Dataset: GAN-Autoencoder (GitHub, vandanamonappa07/GAN-Autoencoder). Classes: non-tumor, non-viable tumor, tumor, viable, viable non-viable.

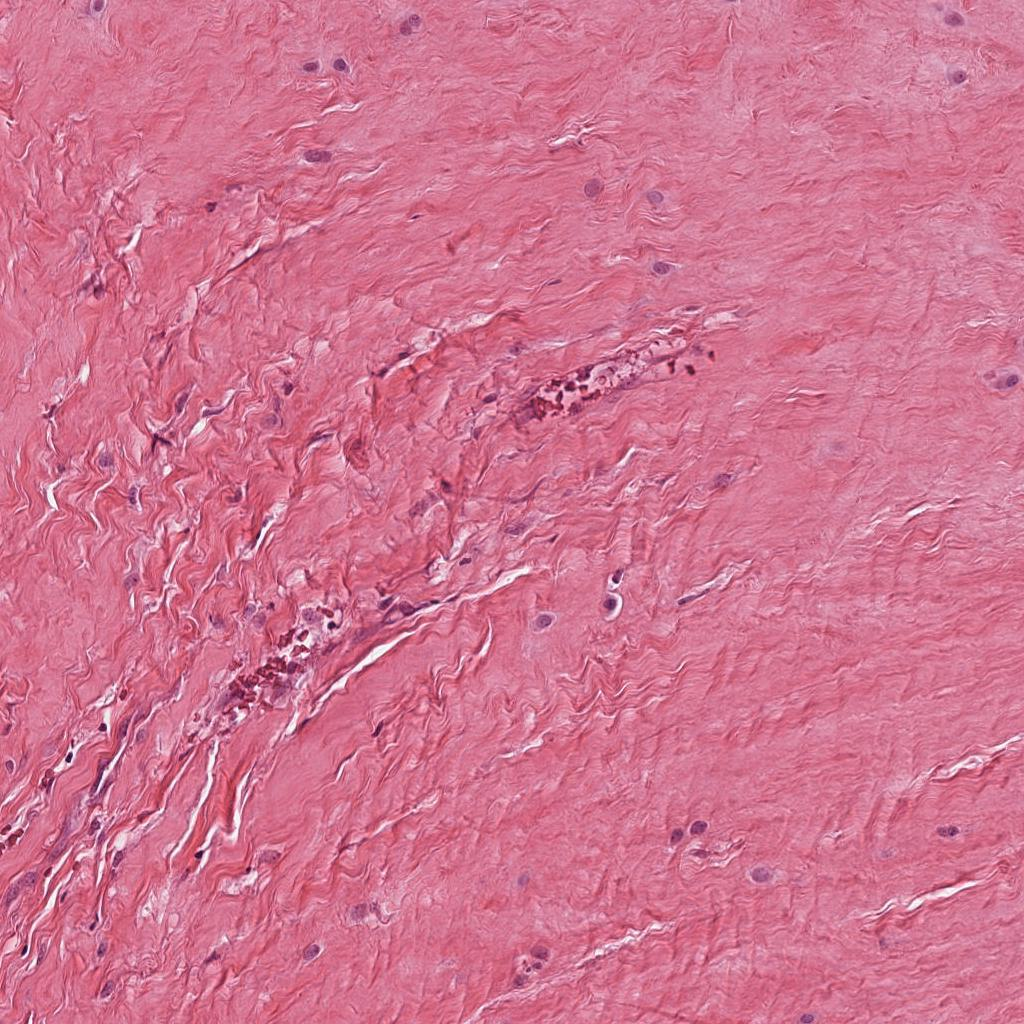
Label: non-tumor

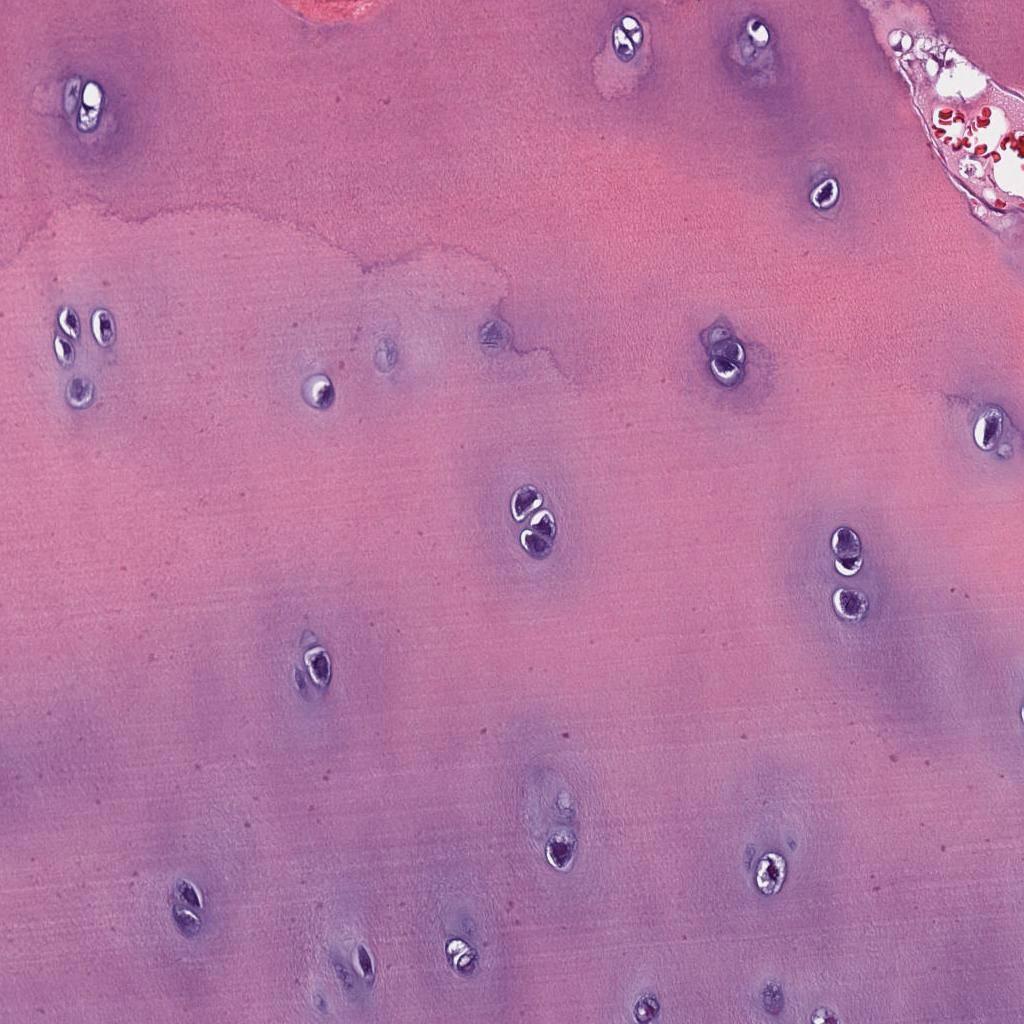
Label: non-tumor

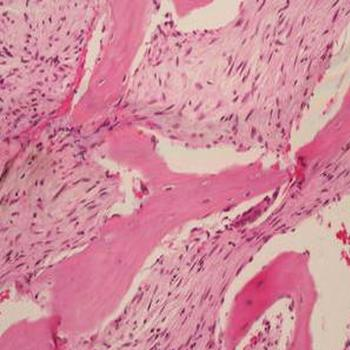
Label: tumor

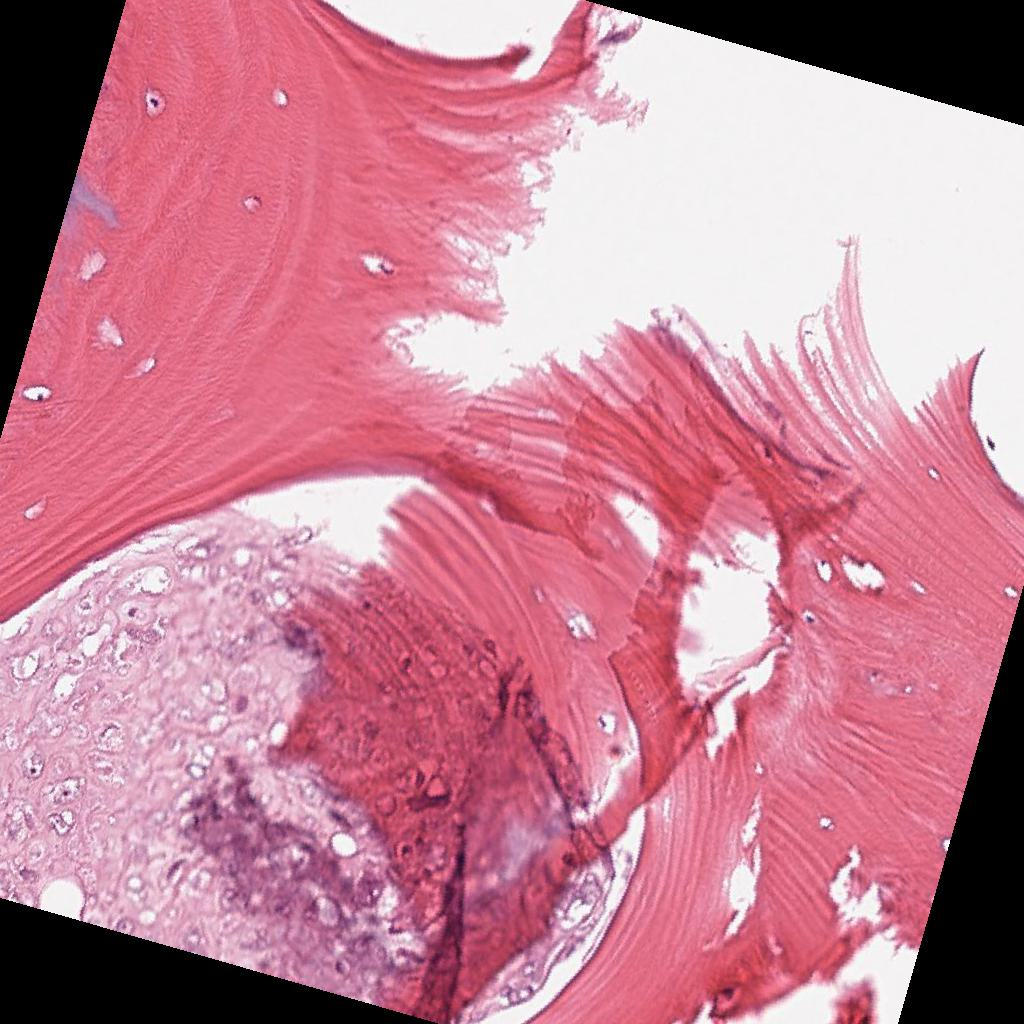
Label: viable

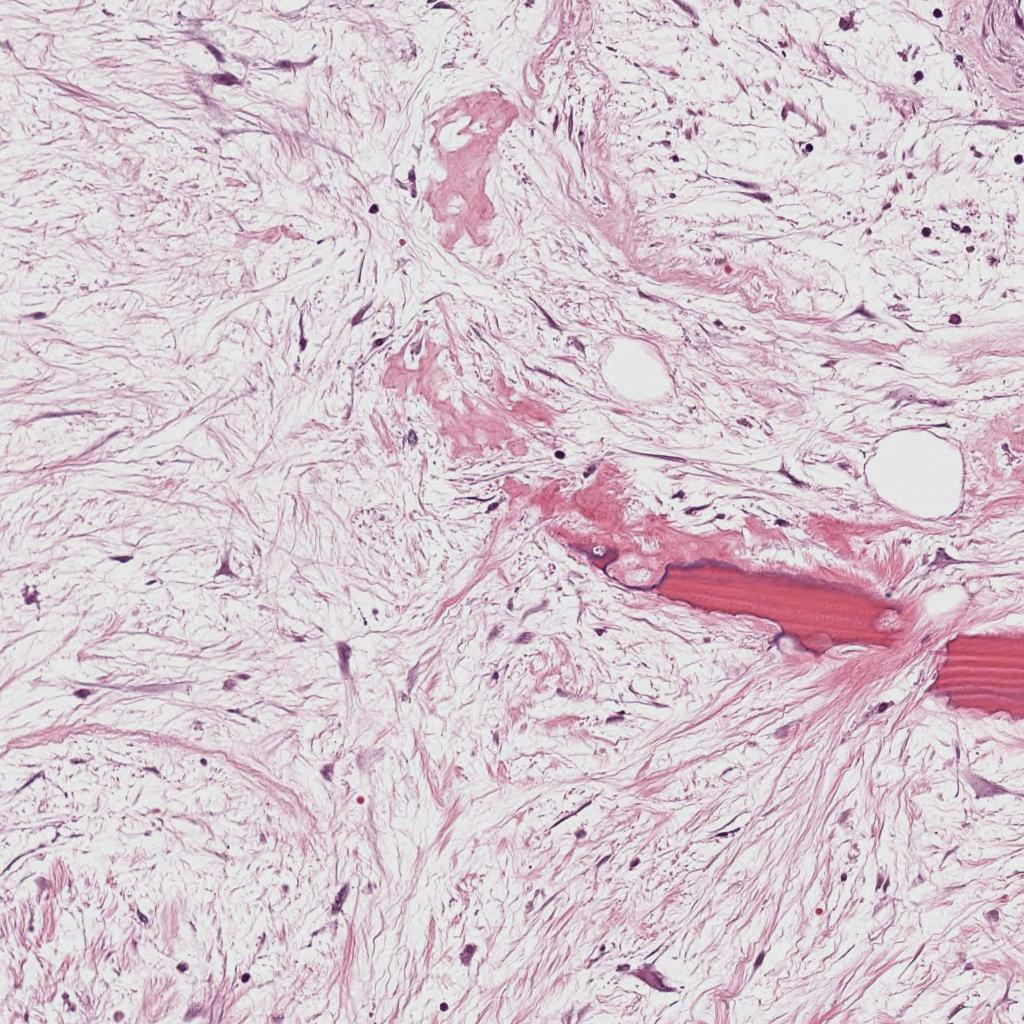
Label: non-viable tumor

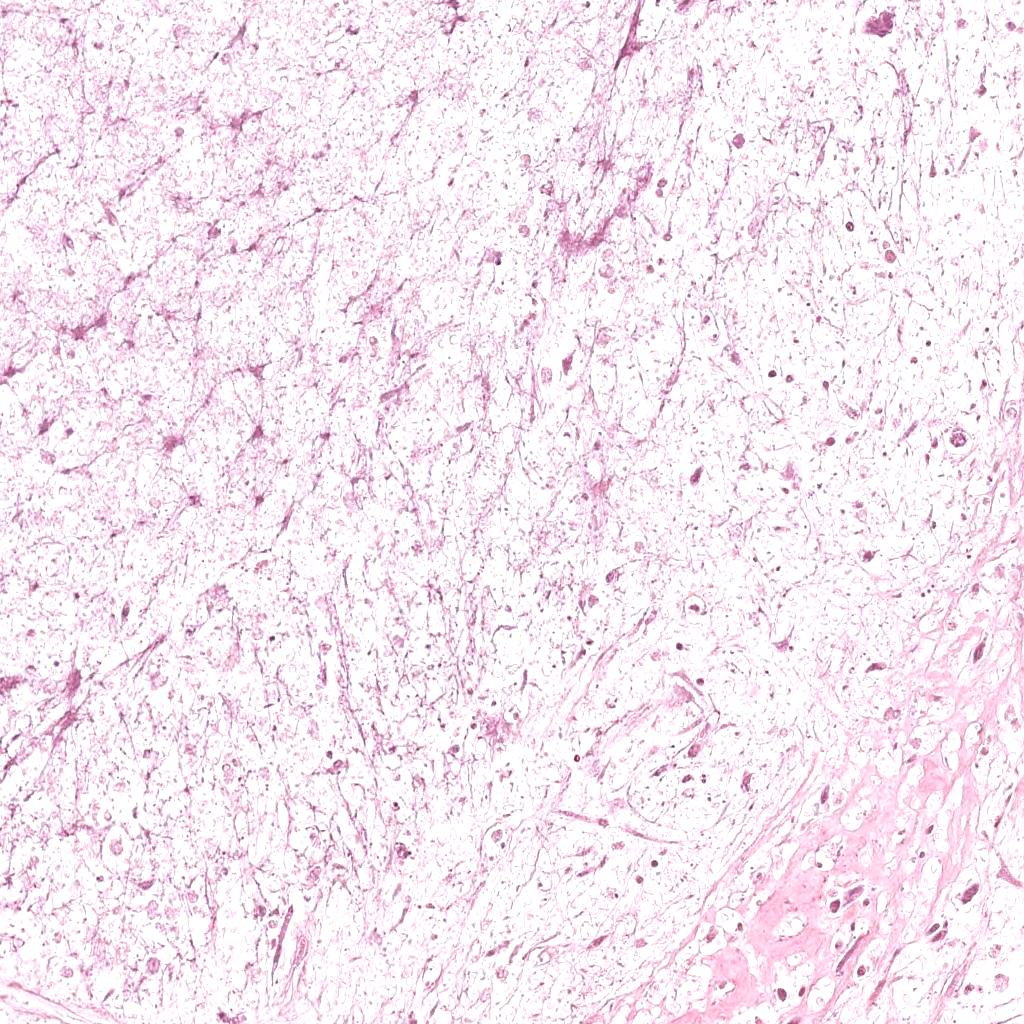
Label: non-viable tumor
